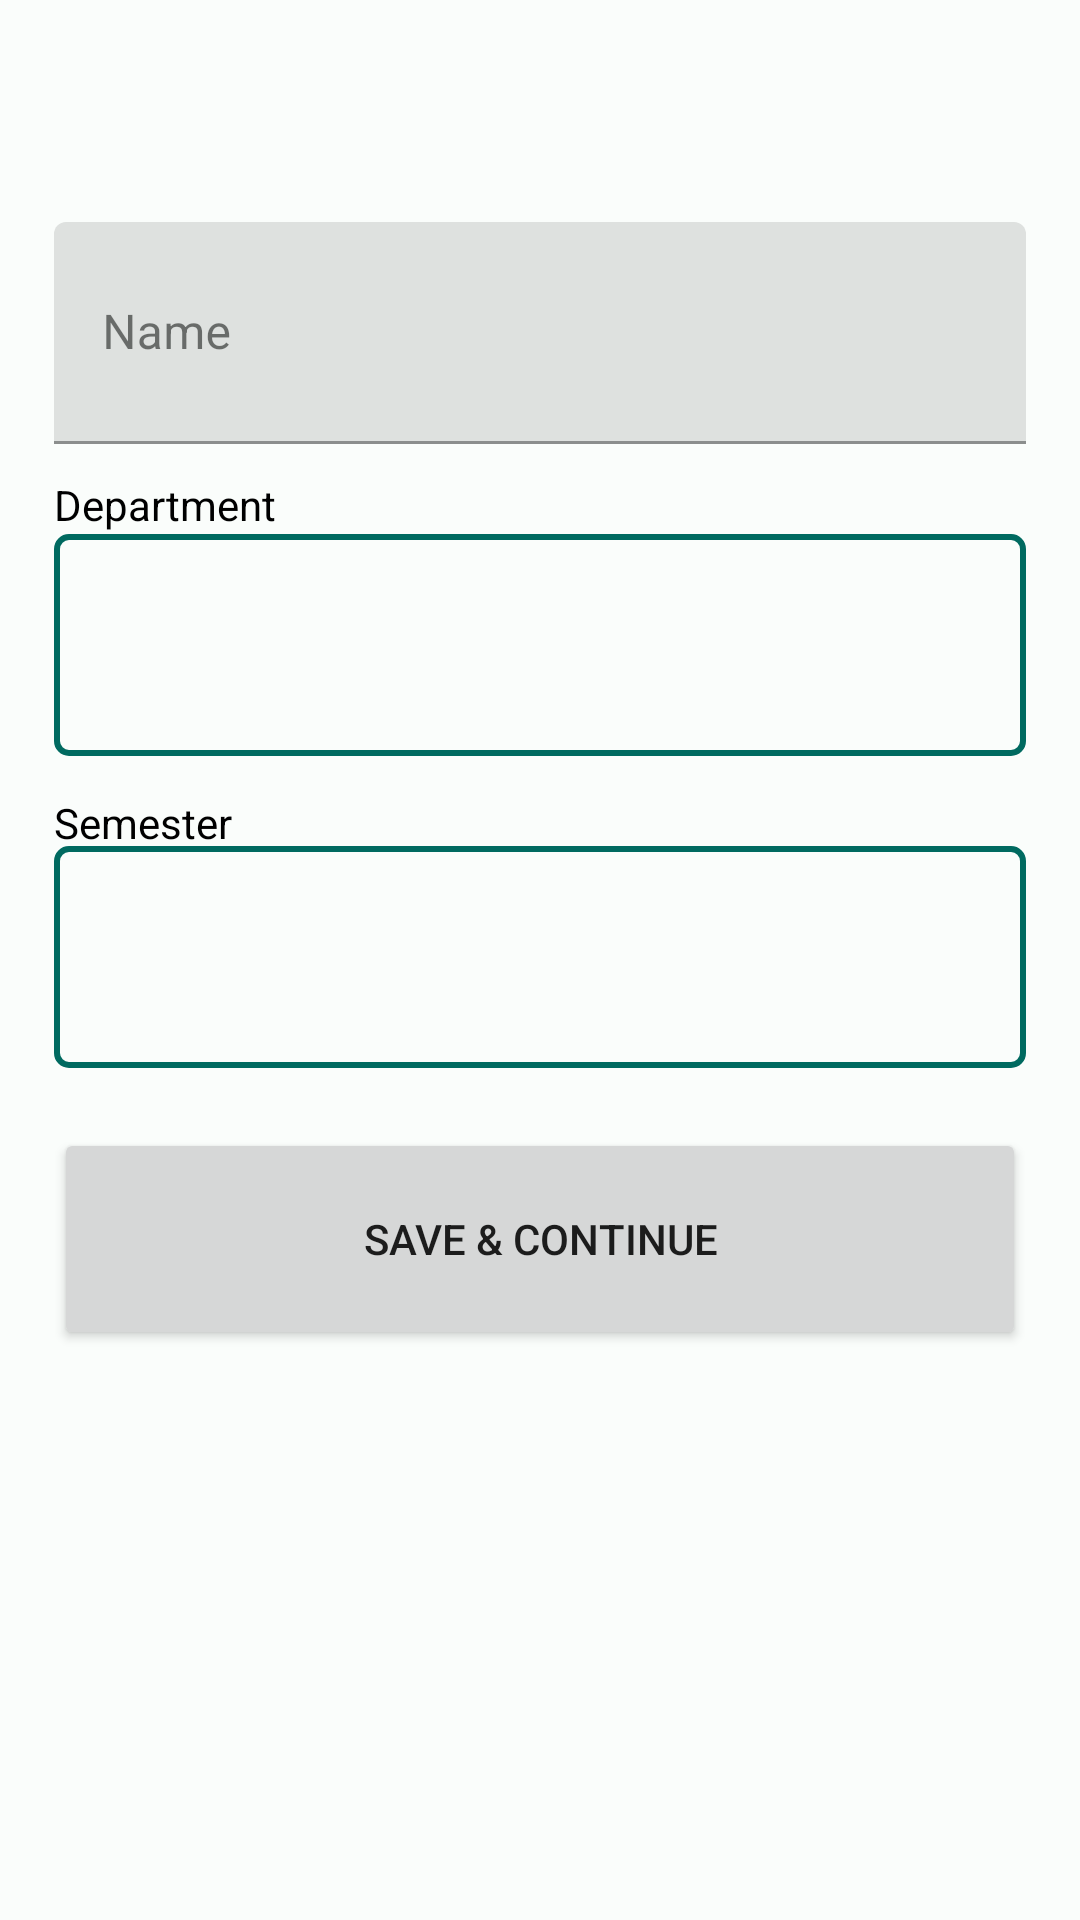

Here is an Android app screen rendered from its layout file. Give the layout XML and the strings, colors and styles it references.
<!-- AndroidManifest.xml: application theme AppTheme -->
<!-- res/layout/fragment_profile_edit.xml -->
<?xml version="1.0" encoding="utf-8"?>
<layout xmlns:android="http://schemas.android.com/apk/res/android"
        xmlns:app="http://schemas.android.com/apk/res-auto"
        xmlns:tools="http://schemas.android.com/tools">

    <data>

    </data>

    <androidx.constraintlayout.widget.ConstraintLayout
            android:layout_width="match_parent"
            android:layout_height="match_parent"
            >

        <com.google.android.material.textfield.TextInputLayout
                android:id="@+id/textField"
                android:layout_width="324dp"
                android:layout_height="74dp"
                android:layout_marginTop="10dp"
                android:hint="Name"
                app:layout_constraintEnd_toEndOf="parent"
                app:layout_constraintStart_toStartOf="parent"
                app:layout_constraintTop_toTopOf="@+id/guideline">

            <com.google.android.material.textfield.TextInputEditText
                    android:id="@+id/userNameField"
                    android:textColor="@color/md_theme_dark_shadow"
                    android:layout_width="match_parent"
                    android:layout_height="match_parent"/>

        </com.google.android.material.textfield.TextInputLayout>


        <androidx.constraintlayout.widget.Guideline
                android:id="@+id/guideline"
                android:layout_width="wrap_content"
                android:layout_height="wrap_content"
                android:orientation="horizontal"
                android:layout_centerInParent="true"
                app:layout_constraintGuide_percent="0.10"/>


        <Spinner
                android:id="@+id/departmentSelect"
                android:layout_width="324dp"
                android:layout_height="74dp"
                android:background="@drawable/spinner_border"
                android:popupBackground="@color/md_theme_light_primary"
                app:layout_constraintEnd_toEndOf="parent"
                app:layout_constraintStart_toStartOf="parent"
                app:layout_constraintTop_toTopOf="@+id/guideline"
                android:layout_marginTop="114dp"/>


        <Spinner
                android:id="@+id/semesterSelect"
                android:layout_width="324dp"
                android:layout_height="74dp"
                android:background="@drawable/spinner_border"

                android:layout_centerInParent="true"
                android:popupBackground="@color/md_theme_light_primary"
                app:layout_constraintEnd_toEndOf="parent"
                app:layout_constraintStart_toStartOf="parent"
                app:layout_constraintTop_toTopOf="@+id/guideline"
                android:layout_marginTop="218dp" android:contentDescription="@string/chapter"/>

        <Button
                android:id="@+id/edit_save"
                android:layout_width="324dp"
                android:layout_height="74dp"
                android:layout_marginTop="312dp"
                android:text="@string/save_continue"
                app:layout_constraintEnd_toEndOf="parent"
                app:layout_constraintStart_toStartOf="parent"
                app:layout_constraintTop_toTopOf="@+id/guideline"/>
        <TextView
                android:text="Department"
                android:layout_width="wrap_content"
                android:layout_height="wrap_content" android:id="@+id/textView"
                app:layout_constraintTop_toTopOf="@+id/guideline"
                android:textColor="@color/md_theme_dark_scrim"
                app:layout_constraintBottom_toTopOf="@+id/departmentSelect"
                app:layout_constraintStart_toStartOf="@+id/departmentSelect" android:layout_marginTop="94dp"/>
        <TextView
                android:text="Semester"
                android:layout_width="wrap_content"
                android:layout_height="wrap_content" android:id="@+id/textView4"
                app:layout_constraintTop_toTopOf="@+id/textField"
                android:textColor="@color/md_theme_dark_scrim"
                app:layout_constraintStart_toStartOf="@+id/semesterSelect"
                app:layout_constraintBottom_toTopOf="@+id/semesterSelect" android:layout_marginTop="192dp"/>

    </androidx.constraintlayout.widget.ConstraintLayout>
</layout>
<!-- resources referenced by this layout -->
<resources>
  <color name="md_theme_dark_scrim">#000000</color>
  <color name="md_theme_dark_shadow">#000000</color>
  <color name="md_theme_light_primary">#006A60</color>
  <!-- drawable spinner_border (drawable) -->
  <?xml version="1.0" encoding="utf-8"?>
  <shape xmlns:android="http://schemas.android.com/apk/res/android"
         android:shape="rectangle">
  
      <stroke
              android:width="2dp"
              android:color="@color/md_theme_light_primary" />
  
      <corners android:radius="4dp" />
  
  </shape>
  <string name="chapter">Chapter No.</string>
  <string name="save_continue">Save &amp; Continue</string>
  <color name="md_theme_light_onPrimary">#FFFFFF</color>
  <color name="md_theme_light_primaryContainer">#73F8E6</color>
  <color name="md_theme_light_onPrimaryContainer">#00201C</color>
  <color name="md_theme_light_secondary">#006780</color>
  <color name="md_theme_light_onSecondary">#FFFFFF</color>
  <color name="md_theme_light_secondaryContainer">#B7EAFF</color>
  <color name="md_theme_light_onSecondaryContainer">#001F28</color>
  <color name="md_theme_light_tertiary">#0060AA</color>
  <color name="md_theme_light_onTertiary">#FFFFFF</color>
  <color name="md_theme_light_tertiaryContainer">#D3E4FF</color>
  <color name="md_theme_light_onTertiaryContainer">#001C38</color>
  <color name="md_theme_light_error">#BA1A1A</color>
  <color name="md_theme_light_errorContainer">#FFDAD6</color>
  <color name="md_theme_light_onError">#FFFFFF</color>
  <color name="md_theme_light_onErrorContainer">#410002</color>
  <color name="md_theme_light_background">#FAFDFB</color>
  <color name="md_theme_light_onBackground">#191C1B</color>
  <color name="md_theme_light_surface">#FAFDFB</color>
  <color name="md_theme_light_onSurface">#191C1B</color>
  <color name="md_theme_light_surfaceVariant">#DAE5E2</color>
  <color name="md_theme_light_onSurfaceVariant">#3F4947</color>
  <color name="md_theme_light_outline">#6F7977</color>
  <color name="md_theme_light_inverseOnSurface">#EFF1EF</color>
  <color name="md_theme_light_inverseSurface">#2D3130</color>
  <color name="md_theme_light_inversePrimary">#53DBCA</color>
</resources>
